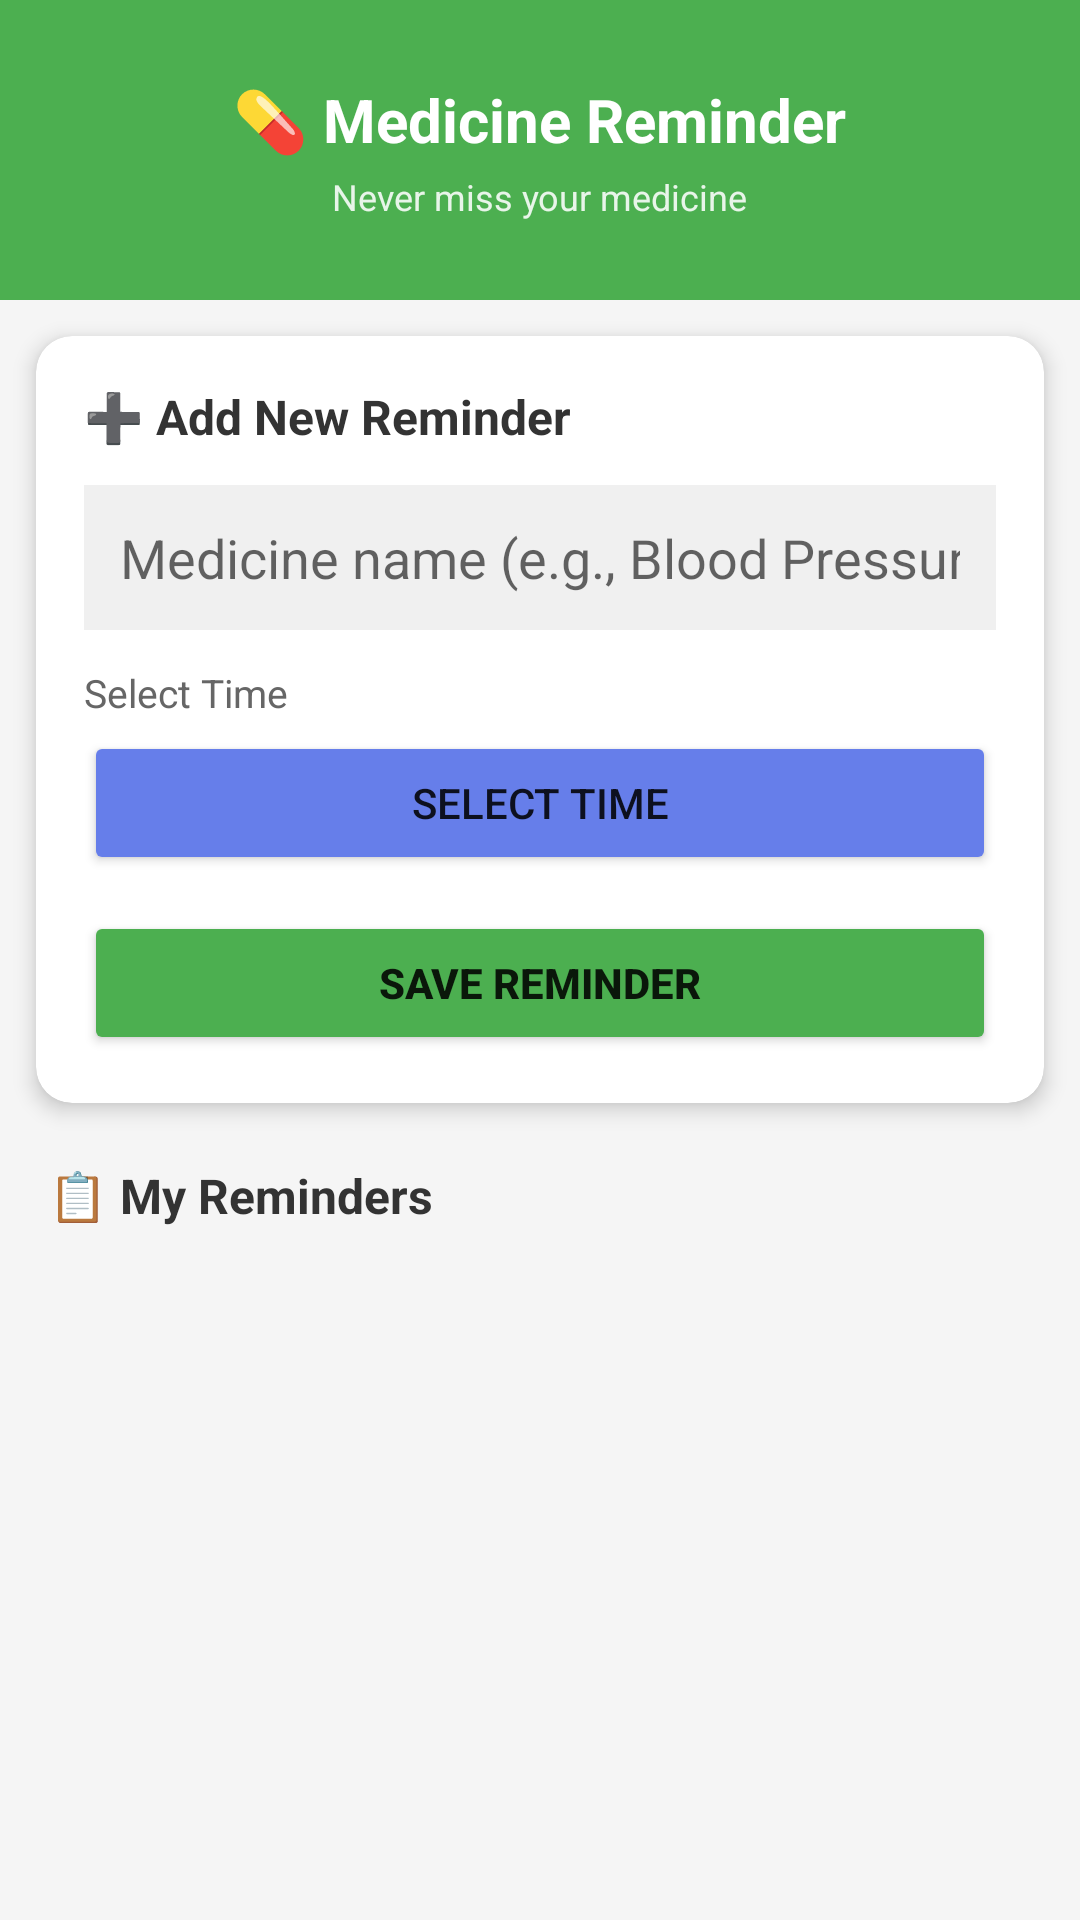

This screen was rendered from an Android layout file. Write that file and the resources it references.
<!-- AndroidManifest.xml: activity theme Theme.Aponjon -->
<!-- res/layout/activity_medicine.xml -->
<?xml version="1.0" encoding="utf-8"?>
<LinearLayout xmlns:android="http://schemas.android.com/apk/res/android"
    xmlns:app="http://schemas.android.com/apk/res-auto"
    android:layout_width="match_parent"
    android:layout_height="match_parent"
    android:orientation="vertical"
    android:background="#F5F5F5">

    <LinearLayout
        android:layout_width="match_parent"
        android:layout_height="100dp"
        android:background="#4CAF50"
        android:gravity="center"
        android:orientation="vertical">

        <TextView
            android:layout_width="wrap_content"
            android:layout_height="wrap_content"
            android:text="💊 Medicine Reminder"
            android:textColor="#FFFFFF"
            android:textSize="20sp"
            android:textStyle="bold"/>

        <TextView
            android:layout_width="wrap_content"
            android:layout_height="wrap_content"
            android:text="Never miss your medicine"
            android:textColor="#E8F5E9"
            android:textSize="12sp"
            android:layout_marginTop="4dp"/>
    </LinearLayout>

    <androidx.cardview.widget.CardView
        android:layout_width="match_parent"
        android:layout_height="wrap_content"
        android:layout_margin="12dp"
        app:cardCornerRadius="12dp"
        app:cardElevation="4dp">

        <LinearLayout
            android:layout_width="match_parent"
            android:layout_height="wrap_content"
            android:orientation="vertical"
            android:padding="16dp">

            <TextView
                android:layout_width="wrap_content"
                android:layout_height="wrap_content"
                android:text="➕ Add New Reminder"
                android:textSize="16sp"
                android:textStyle="bold"
                android:textColor="#333333"
                android:layout_marginBottom="12dp"/>

            <EditText
                android:id="@+id/etMedicine"
                android:layout_width="match_parent"
                android:layout_height="wrap_content"
                android:hint="Medicine name (e.g., Blood Pressure)"
                android:inputType="text"
                android:padding="12dp"
                android:layout_marginBottom="12dp"
                android:background="#F0F0F0"/>

            <TextView
                android:layout_width="wrap_content"
                android:layout_height="wrap_content"
                android:text="Select Time"
                android:textSize="13sp"
                android:textColor="#666666"
                android:layout_marginBottom="4dp"/>

            <Button
                android:id="@+id/btnTime"
                android:layout_width="match_parent"
                android:layout_height="wrap_content"
                android:text="Select Time"
                android:backgroundTint="#667EEA"
                android:layout_marginBottom="12dp"/>

            <Button
                android:id="@+id/btnSave"
                android:layout_width="match_parent"
                android:layout_height="wrap_content"
                android:text="Save Reminder"
                android:backgroundTint="#4CAF50"
                android:textStyle="bold"/>
        </LinearLayout>
    </androidx.cardview.widget.CardView>

    <TextView
        android:layout_width="wrap_content"
        android:layout_height="wrap_content"
        android:text="📋 My Reminders"
        android:textSize="16sp"
        android:textStyle="bold"
        android:textColor="#333333"
        android:layout_marginStart="16dp"
        android:layout_marginTop="8dp"
        android:layout_marginBottom="8dp"/>

    <androidx.recyclerview.widget.RecyclerView
        android:id="@+id/rvReminders"
        android:layout_width="match_parent"
        android:layout_height="0dp"
        android:layout_weight="1"
        android:padding="8dp"/>


</LinearLayout>
<!-- resources referenced by this layout -->
<resources>
  <style name="Theme.Aponjon" parent="Theme.AppCompat.Light.DarkActionBar">
          <item name="colorPrimary">#667EEA</item>
          <item name="colorPrimaryDark">#5A67D8</item>
          <item name="colorAccent">#764BA2</item>
      </style>
</resources>
